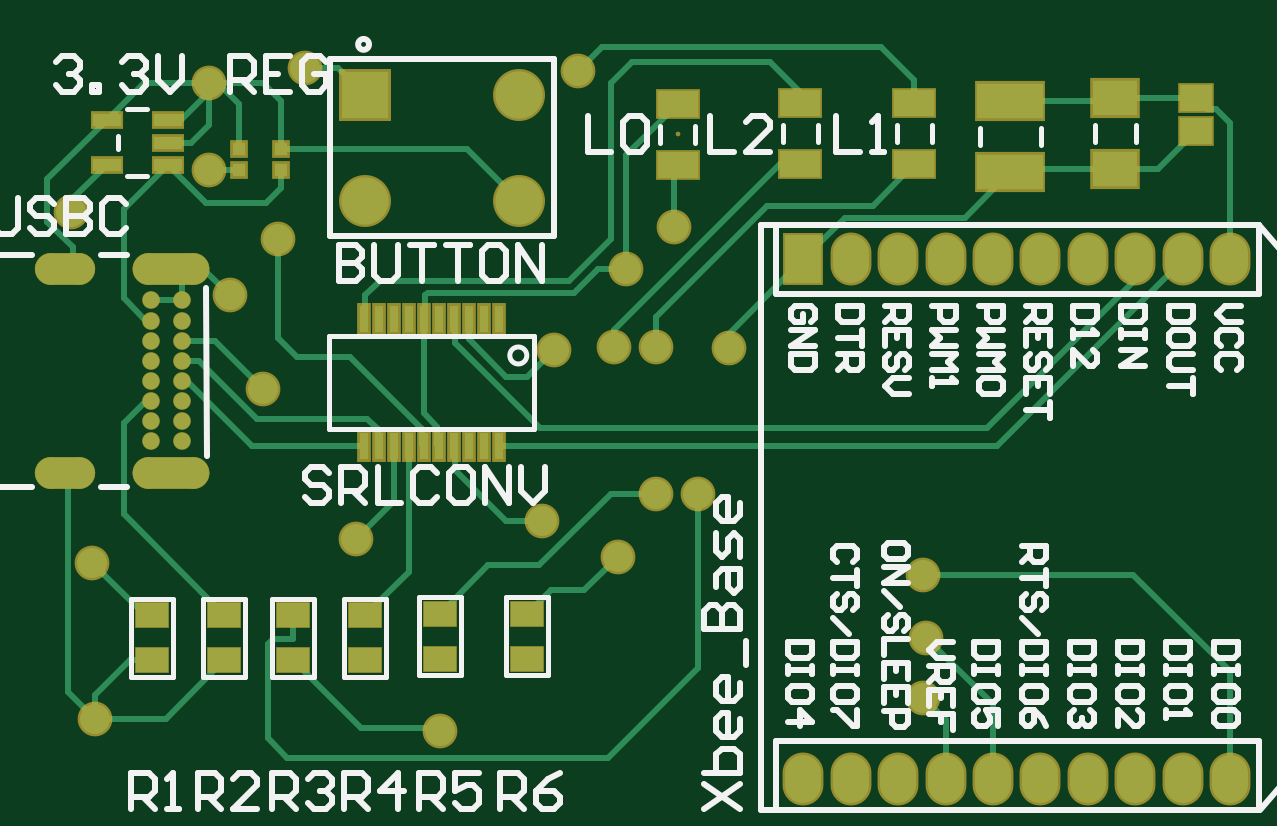
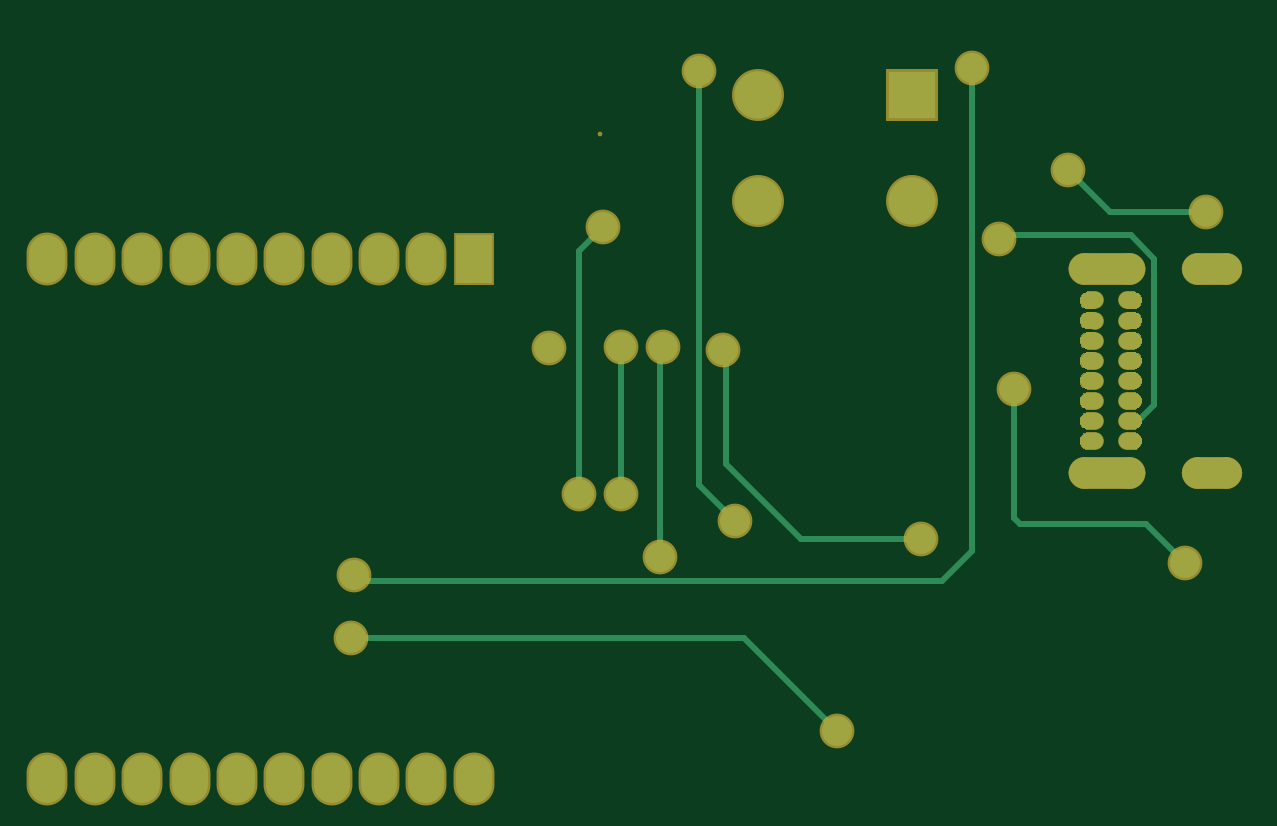
Circuit board: 10 layer files. Board 50.1 x 31.0 mm.
- bottom_copper: BaseStation.GBL (6827 bytes)
- bottom_silk: BaseStation.GBO (288 bytes)
- paste: BaseStation.GBP (288 bytes)
- bottom_mask: BaseStation.GBS (21226 bytes)
- outline: BaseStation.GKO (288 bytes)
- outline: BaseStation.GM1 (288 bytes)
- top_copper: BaseStation.GTL (8566 bytes)
- top_silk: BaseStation.GTO (16105 bytes)
- paste: BaseStation.GTP (1500 bytes)
- top_mask: BaseStation.GTS (3793 bytes)

=== bottom_copper: BaseStation.GBL (6827 bytes, source omitted) ===
=== bottom_silk: BaseStation.GBO ===
G04*
G04 #@! TF.GenerationSoftware,Altium Limited,CircuitMaker,2.2.1 (2.2.1.6)*
G04*
G04 Layer_Color=13813960*
%FSLAX42Y42*%
%MOMM*%
G71*
G04*
G04 #@! TF.SameCoordinates,5355ADBA-153D-489E-8AFD-21DFC59981DC*
G04*
G04*
G04 #@! TF.FilePolarity,Positive*
G04*
G01*
G75*
M02*

=== paste: BaseStation.GBP ===
G04*
G04 #@! TF.GenerationSoftware,Altium Limited,CircuitMaker,2.2.1 (2.2.1.6)*
G04*
G04 Layer_Color=16770453*
%FSLAX42Y42*%
%MOMM*%
G71*
G04*
G04 #@! TF.SameCoordinates,5355ADBA-153D-489E-8AFD-21DFC59981DC*
G04*
G04*
G04 #@! TF.FilePolarity,Positive*
G04*
G01*
G75*
M02*

=== bottom_mask: BaseStation.GBS (21226 bytes, source omitted) ===
=== outline: BaseStation.GKO ===
G04*
G04 #@! TF.GenerationSoftware,Altium Limited,CircuitMaker,2.2.1 (2.2.1.6)*
G04*
G04 Layer_Color=16720538*
%FSLAX42Y42*%
%MOMM*%
G71*
G04*
G04 #@! TF.SameCoordinates,5355ADBA-153D-489E-8AFD-21DFC59981DC*
G04*
G04*
G04 #@! TF.FilePolarity,Positive*
G04*
G01*
G75*
M02*

=== outline: BaseStation.GM1 ===
G04*
G04 #@! TF.GenerationSoftware,Altium Limited,CircuitMaker,2.2.1 (2.2.1.6)*
G04*
G04 Layer_Color=16740166*
%FSLAX42Y42*%
%MOMM*%
G71*
G04*
G04 #@! TF.SameCoordinates,5355ADBA-153D-489E-8AFD-21DFC59981DC*
G04*
G04*
G04 #@! TF.FilePolarity,Positive*
G04*
G01*
G75*
M02*

=== top_copper: BaseStation.GTL (8566 bytes, source omitted) ===
=== top_silk: BaseStation.GTO (16105 bytes, source omitted) ===
=== paste: BaseStation.GTP ===
G04*
G04 #@! TF.GenerationSoftware,Altium Limited,CircuitMaker,2.2.1 (2.2.1.6)*
G04*
G04 Layer_Color=7318015*
%FSLAX42Y42*%
%MOMM*%
G71*
G04*
G04 #@! TF.SameCoordinates,5355ADBA-153D-489E-8AFD-21DFC59981DC*
G04*
G04*
G04 #@! TF.FilePolarity,Positive*
G04*
G01*
G75*
%ADD14R,0.38X1.14*%
%ADD15R,1.20X0.55*%
%ADD16R,1.70X1.10*%
%ADD17R,1.40X1.02*%
%ADD18R,0.55X0.55*%
%ADD19R,2.80X1.50*%
%ADD20R,1.90X1.50*%
%ADD21R,1.35X1.10*%
D14*
X4261Y9841D02*
D03*
X4197D02*
D03*
X4134D02*
D03*
X4070D02*
D03*
X4007D02*
D03*
X3943D02*
D03*
X4324D02*
D03*
X4388D02*
D03*
X4451D02*
D03*
X4515D02*
D03*
X4197Y10377D02*
D03*
X4261D02*
D03*
X4324D02*
D03*
X4388D02*
D03*
X4451D02*
D03*
X4515D02*
D03*
X4134D02*
D03*
X4070D02*
D03*
X4007D02*
D03*
X3943D02*
D03*
D15*
X3115Y11030D02*
D03*
Y11125D02*
D03*
Y11220D02*
D03*
X2854D02*
D03*
Y11030D02*
D03*
D16*
X5271Y11290D02*
D03*
Y11030D02*
D03*
X5791Y11293D02*
D03*
Y11033D02*
D03*
X6274Y11293D02*
D03*
Y11033D02*
D03*
D17*
X4635Y8941D02*
D03*
Y9131D02*
D03*
X3645Y9125D02*
D03*
Y8934D02*
D03*
X3048D02*
D03*
Y9125D02*
D03*
X3353D02*
D03*
Y8934D02*
D03*
X3950Y9125D02*
D03*
Y8934D02*
D03*
X4267Y8941D02*
D03*
Y9131D02*
D03*
D18*
X3416Y11100D02*
D03*
Y11010D02*
D03*
X3594Y11100D02*
D03*
Y11010D02*
D03*
D19*
X6680Y11001D02*
D03*
Y11301D02*
D03*
D20*
X7125Y11013D02*
D03*
Y11313D02*
D03*
D21*
X7468Y11176D02*
D03*
Y11316D02*
D03*
M02*

=== top_mask: BaseStation.GTS ===
G04*
G04 #@! TF.GenerationSoftware,Altium Limited,CircuitMaker,2.2.1 (2.2.1.6)*
G04*
G04 Layer_Color=20142*
%FSLAX42Y42*%
%MOMM*%
G71*
G04*
G04 #@! TF.SameCoordinates,5355ADBA-153D-489E-8AFD-21DFC59981DC*
G04*
G04*
G04 #@! TF.FilePolarity,Negative*
G04*
G01*
G75*
%ADD22R,0.58X1.35*%
%ADD23R,1.40X0.75*%
%ADD24R,1.90X1.30*%
%ADD25R,1.47X1.09*%
%ADD26R,0.75X0.75*%
%ADD27R,3.00X1.70*%
%ADD28R,2.10X1.70*%
%ADD29R,1.55X1.30*%
%ADD30C,0.20*%
%ADD31C,2.20*%
%ADD32R,2.20X2.20*%
%ADD33O,1.73X2.24*%
%ADD34R,1.73X2.24*%
G04:AMPARAMS|DCode=35|XSize=1.35mm|YSize=2.55mm|CornerRadius=0.68mm|HoleSize=0mm|Usage=FLASHONLY|Rotation=270.000|XOffset=0mm|YOffset=0mm|HoleType=Round|Shape=RoundedRectangle|*
%AMROUNDEDRECTD35*
21,1,1.35,1.20,0,0,270.0*
21,1,0.00,2.55,0,0,270.0*
1,1,1.35,-0.60,0.00*
1,1,1.35,-0.60,0.00*
1,1,1.35,0.60,0.00*
1,1,1.35,0.60,0.00*
%
%ADD35ROUNDEDRECTD35*%
G04:AMPARAMS|DCode=36|XSize=1.35mm|YSize=3.25mm|CornerRadius=0.68mm|HoleSize=0mm|Usage=FLASHONLY|Rotation=270.000|XOffset=0mm|YOffset=0mm|HoleType=Round|Shape=RoundedRectangle|*
%AMROUNDEDRECTD36*
21,1,1.35,1.90,0,0,270.0*
21,1,0.00,3.25,0,0,270.0*
1,1,1.35,-0.95,0.00*
1,1,1.35,-0.95,0.00*
1,1,1.35,0.95,0.00*
1,1,1.35,0.95,0.00*
%
%ADD36ROUNDEDRECTD36*%
%ADD37C,0.75*%
%ADD38C,1.47*%
D22*
X4261Y9841D02*
D03*
X4197D02*
D03*
X4134D02*
D03*
X4070D02*
D03*
X4007D02*
D03*
X3943D02*
D03*
X4324D02*
D03*
X4388D02*
D03*
X4451D02*
D03*
X4515D02*
D03*
X4197Y10377D02*
D03*
X4261D02*
D03*
X4324D02*
D03*
X4388D02*
D03*
X4451D02*
D03*
X4515D02*
D03*
X4134D02*
D03*
X4070D02*
D03*
X4007D02*
D03*
X3943D02*
D03*
D23*
X3115Y11030D02*
D03*
Y11125D02*
D03*
Y11220D02*
D03*
X2854D02*
D03*
Y11030D02*
D03*
D24*
X5271Y11290D02*
D03*
Y11030D02*
D03*
X5791Y11293D02*
D03*
Y11033D02*
D03*
X6274Y11293D02*
D03*
Y11033D02*
D03*
D25*
X4635Y8941D02*
D03*
Y9131D02*
D03*
X3645Y9125D02*
D03*
Y8934D02*
D03*
X3048D02*
D03*
Y9125D02*
D03*
X3353D02*
D03*
Y8934D02*
D03*
X3950Y9125D02*
D03*
Y8934D02*
D03*
X4267Y8941D02*
D03*
Y9131D02*
D03*
D26*
X3416Y11100D02*
D03*
Y11010D02*
D03*
X3594Y11100D02*
D03*
Y11010D02*
D03*
D27*
X6680Y11001D02*
D03*
Y11301D02*
D03*
D28*
X7125Y11013D02*
D03*
Y11313D02*
D03*
D29*
X7468Y11176D02*
D03*
Y11316D02*
D03*
D30*
X5271Y11160D02*
D03*
D31*
X4600Y10878D02*
D03*
X3950D02*
D03*
X4600Y11328D02*
D03*
D32*
X3950D02*
D03*
D33*
X7610Y10632D02*
D03*
X7409D02*
D03*
X7209D02*
D03*
X7008D02*
D03*
X6807D02*
D03*
X6607D02*
D03*
X6406D02*
D03*
X6205D02*
D03*
X6005D02*
D03*
X5804Y8433D02*
D03*
X6005D02*
D03*
X6205D02*
D03*
X6406D02*
D03*
X6607D02*
D03*
X6807D02*
D03*
X7008D02*
D03*
X7209D02*
D03*
X7409D02*
D03*
X7610D02*
D03*
D34*
X5804Y10632D02*
D03*
D35*
X2680Y10592D02*
D03*
Y9728D02*
D03*
D36*
X3125D02*
D03*
Y10592D02*
D03*
D37*
X3040Y9862D02*
D03*
Y9947D02*
D03*
Y10032D02*
D03*
Y10117D02*
D03*
Y10202D02*
D03*
Y10287D02*
D03*
Y10372D02*
D03*
Y10457D02*
D03*
X3175Y9862D02*
D03*
Y9947D02*
D03*
Y10032D02*
D03*
Y10117D02*
D03*
Y10202D02*
D03*
Y10287D02*
D03*
Y10372D02*
D03*
Y10457D02*
D03*
D38*
X4267Y8636D02*
D03*
X3912Y9449D02*
D03*
X4750Y10249D02*
D03*
X3581Y10719D02*
D03*
X3378Y10478D02*
D03*
X6312Y8776D02*
D03*
Y9296D02*
D03*
X3696Y11443D02*
D03*
X6325Y9030D02*
D03*
X5488Y10257D02*
D03*
X5055Y10592D02*
D03*
X2807Y8687D02*
D03*
X5258Y10770D02*
D03*
X5359Y9639D02*
D03*
X5182Y10262D02*
D03*
X5004D02*
D03*
X5182Y9639D02*
D03*
X5017Y9373D02*
D03*
X3289Y11379D02*
D03*
X2705Y10833D02*
D03*
X3289Y11011D02*
D03*
X4851Y11430D02*
D03*
X4699Y9525D02*
D03*
X2794Y9347D02*
D03*
X3518Y10084D02*
D03*
M02*

